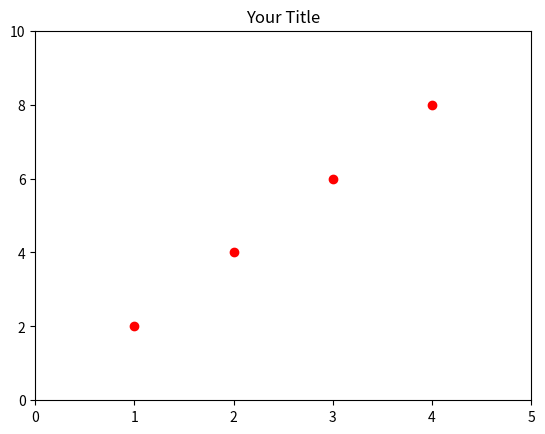

The script that saved this image:
import matplotlib.pyplot as plt
x = [1,2,3,4]
y = [2,4,6,8]
plt.plot(x,y, 'ro')
#plt.plot([1,2,3,4],[2,4,6,8], 'r-')
plt.axis([0,5,0,10])
plt.title('Your Title')
plt.show()
